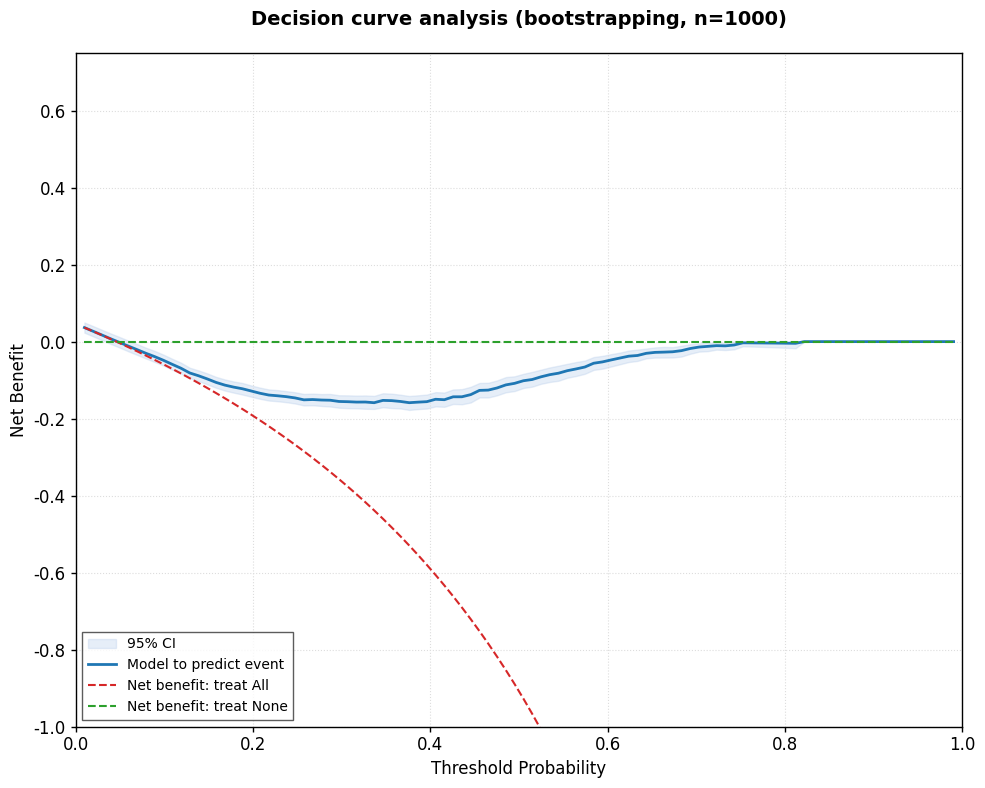

Source code (Python):
import numpy as np
import matplotlib.pyplot as plt
import warnings
from tqdm import tqdm

warnings.filterwarnings('ignore')

# ===================== 全局论文级可视化设置 =====================
plt.rcParams['font.family'] = 'DejaVu Sans'
plt.rcParams['font.size'] = 12
plt.rcParams['axes.linewidth'] = 1.0
plt.rcParams['xtick.major.width'] = 1.0
plt.rcParams['ytick.major.width'] = 1.0
plt.rcParams['figure.dpi'] = 300
plt.rcParams['savefig.dpi'] = 300
plt.rcParams['savefig.bbox'] = 'tight'

# 配色（匹配示例图表）
COLOR_MODEL = '#1f77b4'  # 模型曲线：深蓝色
COLOR_CI = '#aec7e8'  # 置信区间：浅蓝
COLOR_ALL = '#d62728'  # 全干预：红色
COLOR_NONE = '#2ca02c'  # 无干预：绿色
ALPHA_CI = 0.3


def force_1d_array(arr, name="array"):
    """
    强制将输入转为一维numpy数组，避免0维/多维问题
    :param arr: 标量/列表/数组
    :param name: 数组名称（用于报错提示）
    :return: 一维numpy数组
    """
    # 1. 转为数组
    arr = np.asarray(arr)
    # 2. 展平为一维（即使是多维/0维）
    arr = arr.ravel()
    # 3. 校验（空数组兜底）
    if arr.ndim != 1:
        raise ValueError(f"{name} 必须是一维数组！当前维度：{arr.ndim}")
    return arr


# ===================== 核心函数：计算净获益 =====================
def calculate_net_benefit(y_true, y_proba, thresholds):
    """计算模型净获益"""
    n_total = len(y_true)
    n_pos = np.sum(y_true == 1)
    net_benefit = np.zeros_like(thresholds)
    net_benefit = force_1d_array(net_benefit, name="net_benefit")
    for i, t in enumerate(thresholds):
        if t <= 0 or t >= 1:
            net_benefit[i] = 0
            continue
        pred_pos = y_proba >= t
        tp = np.sum(pred_pos & (y_true == 1))
        fp = np.sum(pred_pos & (y_true == 0))
        net_benefit[i] = (tp / n_total) - (fp / n_total) * (t / (1 - t))
    return net_benefit


def calculate_net_benefit_all(thresholds, p_pos):
    """计算全干预净获益"""
    return p_pos - (1 - p_pos) * (thresholds / (1 - thresholds))


def calculate_net_benefit_none(thresholds):
    """计算无干预净获益（恒为0）"""
    return np.zeros_like(thresholds)


# ===================== Bootstrap计算模型置信区间 =====================
def bootstrap_dca(y_true, y_proba, n_boot=1000, seed=42):
    np.random.seed(seed)
    thresholds = np.linspace(0.01, 0.99, 100)
    thresholds = force_1d_array(thresholds, name="thresholds") 
    boot_nb = np.zeros((n_boot, len(thresholds)))

    for i in tqdm(range(n_boot), desc="Bootstrapping DCA"):
        idx = np.random.choice(len(y_true), size=len(y_true), replace=True)
        y_boot = y_true[idx]
        y_proba_boot = y_proba[idx]
        boot_nb[i, :] = calculate_net_benefit(y_boot, y_proba_boot, thresholds)

    mean_nb = np.mean(boot_nb, axis=0)
    lb_nb = np.percentile(boot_nb, 2.5, axis=0)
    ub_nb = np.percentile(boot_nb, 97.5, axis=0)

    # 计算全干预/无干预净获益
    p_pos = np.sum(y_true == 1) / len(y_true)
    print('p_pos', p_pos)
    nb_all = calculate_net_benefit_all(thresholds, p_pos)
    nb_none = calculate_net_benefit_none(thresholds)

    return thresholds, mean_nb, lb_nb, ub_nb, nb_all, nb_none


# ===================== 绘制DCA三条曲线 =====================
def plot_dca_curves(thresholds, mean_nb, lb_nb, ub_nb, nb_all, nb_none, save_path="dca_plot.pdf"):
    fig, ax = plt.subplots(figsize=(10, 8))

    # 1. 绘制模型置信区间
    ax.fill_between(thresholds, lb_nb, ub_nb, color=COLOR_CI, alpha=ALPHA_CI, label='95% CI')
    # 2. 绘制模型净获益曲线
    ax.plot(thresholds, mean_nb, color=COLOR_MODEL, linewidth=2, label='Model to predict event')
    # 3. 绘制全干预曲线
    ax.plot(thresholds, nb_all, color=COLOR_ALL, linestyle='--', linewidth=1.5, label='Net benefit: treat All')
    # 4. 绘制无干预曲线
    ax.plot(thresholds, nb_none, color=COLOR_NONE, linestyle='--', linewidth=1.5, label='Net benefit: treat None')

    # 坐标轴与标题设置
    ax.set_xlabel('Threshold Probability', fontsize=12)
    ax.set_ylabel('Net Benefit', fontsize=12)
    ax.set_title('Decision curve analysis (bootstrapping, n=1000)', fontsize=14, fontweight='bold', pad=20)
    ax.set_xlim(0, 1)
    # ax.set_ylim(-1.0, 0.65)  # 匹配示例图表的纵轴范围
    ax.set_ylim(-1.0, max(np.max(nb_all), 0.65)+0.1)  # 匹配示例图表的纵轴范围

    # 网格与图例
    ax.grid(True, linestyle=':', alpha=1.0, color='#dddddd')
    ax.legend(loc='lower left', frameon=True, fancybox=False, edgecolor='#333333', fontsize=10) #upper

    # 保存图片
    plt.tight_layout()
    plt.savefig(save_path)
    plt.close()


# ===================== 模拟数据+运行示例 =====================
if __name__ == "__main__":
    # 模拟数据（匹配示例图表的阳性发生率≈5%）
    np.random.seed(42)
    n_samples = 1000
    y_true = np.random.binomial(1, 0.05, n_samples)  # 阳性发生率5%
    y_proba = np.random.beta(2, 5, n_samples)  # 模拟模型预测概率

    # Bootstrap计算DCA数据
    thresholds, mean_nb, lb_nb, ub_nb, nb_all, nb_none = bootstrap_dca(y_true, y_proba, n_boot=1000)

    # 绘制三条核心曲线
    plot_dca_curves(thresholds, mean_nb, lb_nb, ub_nb, nb_all, nb_none)
